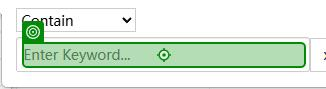
Workflow: zkt_SearchName

Step 1 [try]: type [in_PersonName] into the text box '_f_first_name_str' (chrome.exe)

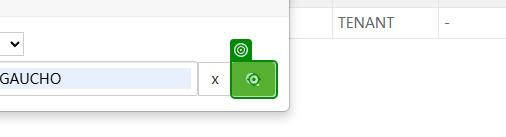
Step 2: click on the button (chrome.exe)
